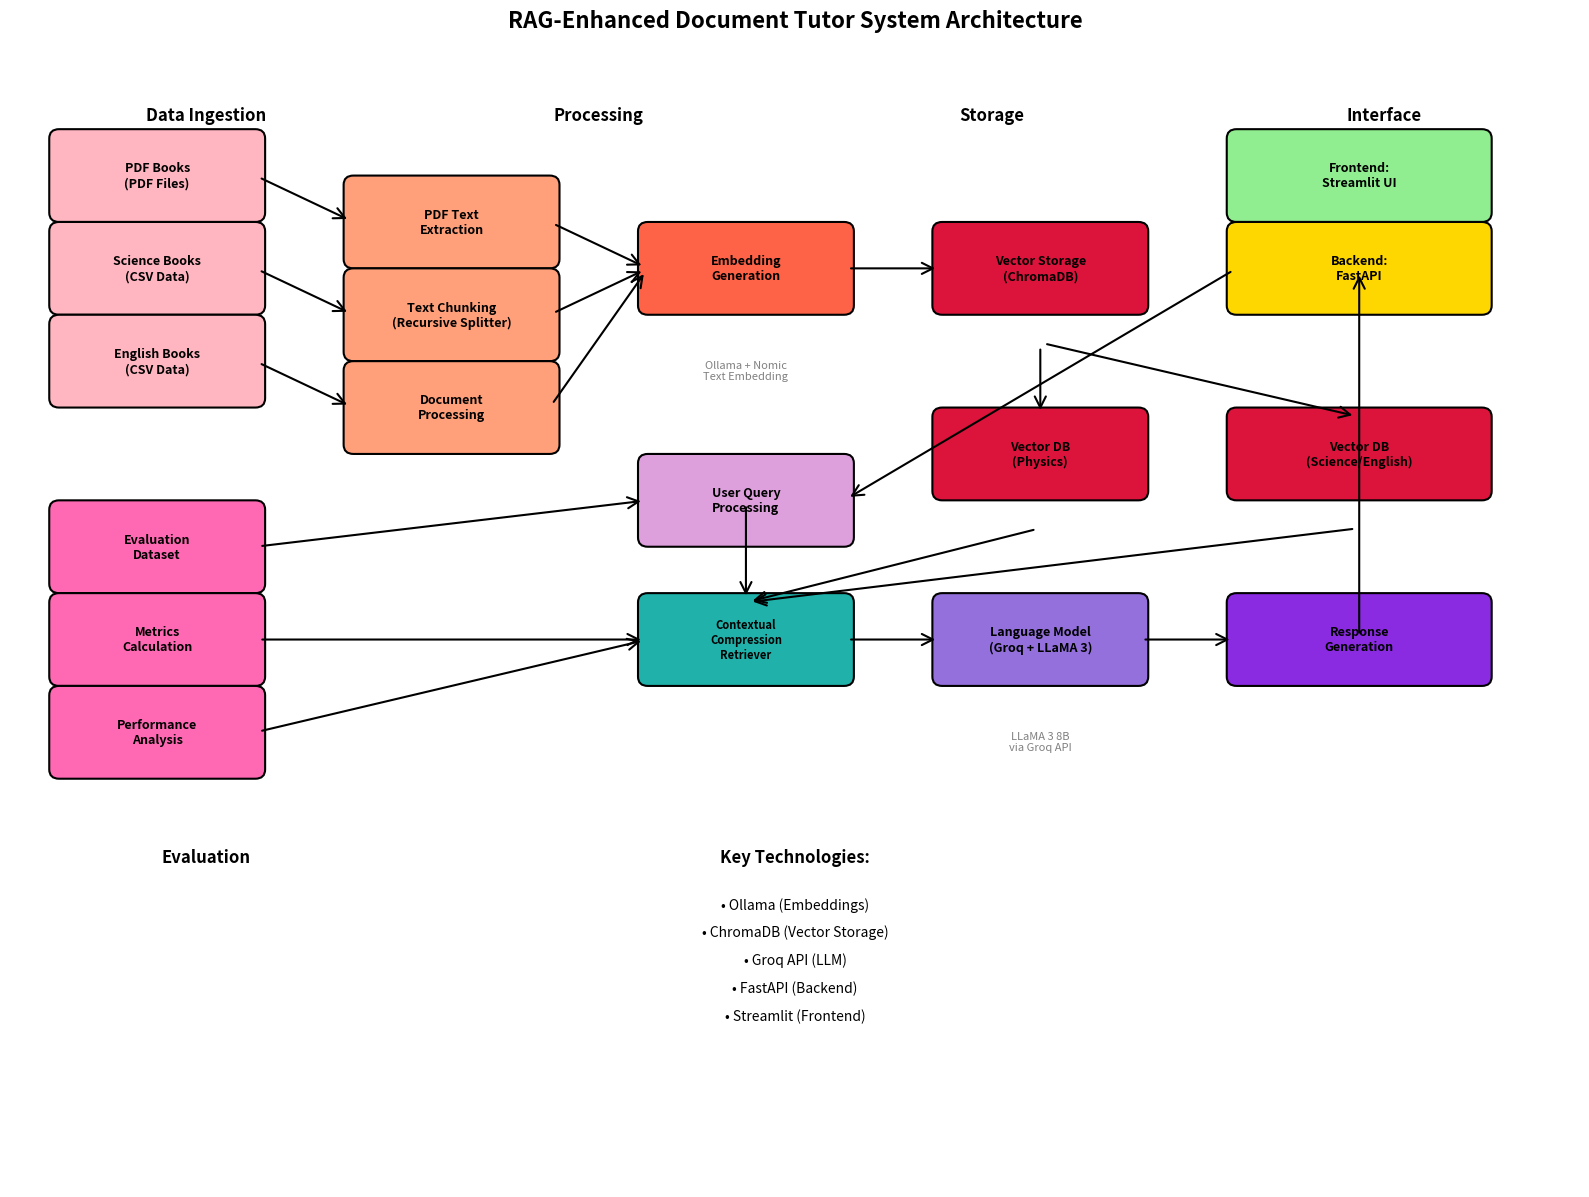

Recreate this plot in Python.
import matplotlib.pyplot as plt
import matplotlib.patches as patches
from matplotlib.patches import FancyBboxPatch, ConnectionPatch
import numpy as np

fig, ax = plt.subplots(1, 1, figsize=(16, 12))
ax.set_xlim(0, 16)
ax.set_ylim(0, 12)
ax.axis('off')

colors = {
    'data_source': '#FFB6C1',
    'processing': '#FFA07A',
    'embedding': '#FF6347',
    'storage': '#DC143C',
    'frontend': '#90EE90',
    'backend': '#FFD700',
    'query': '#DDA0DD',
    'retrieval': '#20B2AA',
    'llm': '#9370DB',
    'response': '#8A2BE2',
    'evaluation': '#FF69B4'
}

def create_box(x, y, width, height, text, color, fontsize=10):
    box = FancyBboxPatch((x, y), width, height,
                         boxstyle="round,pad=0.1",
                         facecolor=color,
                         edgecolor='black',
                         linewidth=1.5)
    ax.add_patch(box)
    ax.text(x + width/2, y + height/2, text,
            ha='center', va='center', fontsize=fontsize, fontweight='bold')
    return box

create_box(0.5, 10.5, 2, 0.8, "PDF Books\n(PDF Files)", colors['data_source'], 9)
create_box(0.5, 9.5, 2, 0.8, "Science Books\n(CSV Data)", colors['data_source'], 9)
create_box(0.5, 8.5, 2, 0.8, "English Books\n(CSV Data)", colors['data_source'], 9)

create_box(3.5, 10, 2, 0.8, "PDF Text\nExtraction", colors['processing'], 9)
create_box(3.5, 9, 2, 0.8, "Text Chunking\n(Recursive Splitter)", colors['processing'], 9)
create_box(3.5, 8, 2, 0.8, "Document\nProcessing", colors['processing'], 9)

create_box(6.5, 9.5, 2, 0.8, "Embedding\nGeneration", colors['embedding'], 9)
ax.text(7.5, 8.8, "Ollama + Nomic\nText Embedding", ha='center', va='center',
        fontsize=8, style='italic', color='gray')

create_box(9.5, 9.5, 2, 0.8, "Vector Storage\n(ChromaDB)", colors['storage'], 9)

create_box(12.5, 10.5, 2.5, 0.8, "Frontend:\nStreamlit UI", colors['frontend'], 9)
create_box(12.5, 9.5, 2.5, 0.8, "Backend:\nFastAPI", colors['backend'], 9)

create_box(6.5, 7, 2, 0.8, "User Query\nProcessing", colors['query'], 9)

create_box(6.5, 5.5, 2, 0.8, "Contextual\nCompression\nRetriever", colors['retrieval'], 8)

create_box(9.5, 5.5, 2, 0.8, "Language Model\n(Groq + LLaMA 3)", colors['llm'], 9)
ax.text(10.5, 4.8, "LLaMA 3 8B\nvia Groq API", ha='center', va='center',
        fontsize=8, style='italic', color='gray')

create_box(12.5, 5.5, 2.5, 0.8, "Response\nGeneration", colors['response'], 9)

create_box(0.5, 6.5, 2, 0.8, "Evaluation\nDataset", colors['evaluation'], 9)
create_box(0.5, 5.5, 2, 0.8, "Metrics\nCalculation", colors['evaluation'], 9)
create_box(0.5, 4.5, 2, 0.8, "Performance\nAnalysis", colors['evaluation'], 9)

create_box(9.5, 7.5, 2, 0.8, "Vector DB\n(Physics)", colors['storage'], 9)
create_box(12.5, 7.5, 2.5, 0.8, "Vector DB\n(Science/English)", colors['storage'], 9)

def add_arrow(start_x, start_y, end_x, end_y, color='black', style='->', linewidth=1.5):
    arrow = ConnectionPatch((start_x, start_y), (end_x, end_y),
                          "data", "data",
                          arrowstyle=style, shrinkA=5, shrinkB=5,
                          mutation_scale=20, fc=color, ec=color, linewidth=linewidth)
    ax.add_patch(arrow)

add_arrow(2.5, 10.9, 3.5, 10.4)
add_arrow(2.5, 9.9, 3.5, 9.4)
add_arrow(2.5, 8.9, 3.5, 8.4)

add_arrow(5.5, 10.4, 6.5, 9.9)
add_arrow(5.5, 9.4, 6.5, 9.9)
add_arrow(5.5, 8.4, 6.5, 9.9)

add_arrow(8.5, 9.9, 9.5, 9.9)

add_arrow(10.5, 9.1, 10.5, 8.3)
add_arrow(10.5, 9.1, 13.75, 8.3)

add_arrow(12.5, 9.9, 8.5, 7.4)

add_arrow(7.5, 7.4, 7.5, 6.3)

add_arrow(8.5, 5.9, 9.5, 5.9)

add_arrow(11.5, 5.9, 12.5, 5.9)

add_arrow(13.75, 5.9, 13.75, 9.9)

add_arrow(10.5, 7.1, 7.5, 6.3)
add_arrow(13.75, 7.1, 7.5, 6.3)

add_arrow(2.5, 6.9, 6.5, 7.4)
add_arrow(2.5, 5.9, 6.5, 5.9)
add_arrow(2.5, 4.9, 6.5, 5.9)

ax.text(8, 3.5, "Key Technologies:", fontsize=12, fontweight='bold', ha='center')
ax.text(8, 3, "• Ollama (Embeddings)", fontsize=10, ha='center')
ax.text(8, 2.7, "• ChromaDB (Vector Storage)", fontsize=10, ha='center')
ax.text(8, 2.4, "• Groq API (LLM)", fontsize=10, ha='center')
ax.text(8, 2.1, "• FastAPI (Backend)", fontsize=10, ha='center')
ax.text(8, 1.8, "• Streamlit (Frontend)", fontsize=10, ha='center')

ax.text(2, 11.5, "Data Ingestion", fontsize=12, fontweight='bold', ha='center')
ax.text(6, 11.5, "Processing", fontsize=12, fontweight='bold', ha='center')
ax.text(10, 11.5, "Storage", fontsize=12, fontweight='bold', ha='center')
ax.text(14, 11.5, "Interface", fontsize=12, fontweight='bold', ha='center')

ax.text(2, 3.5, "Evaluation", fontsize=12, fontweight='bold', ha='center')

ax.text(8, 12.5, "RAG-Enhanced Document Tutor System Architecture",
        fontsize=16, fontweight='bold', ha='center')

plt.tight_layout()
plt.savefig('rag_enhanced_document_tutor_architecture.png', dpi=300, bbox_inches='tight')
plt.show()